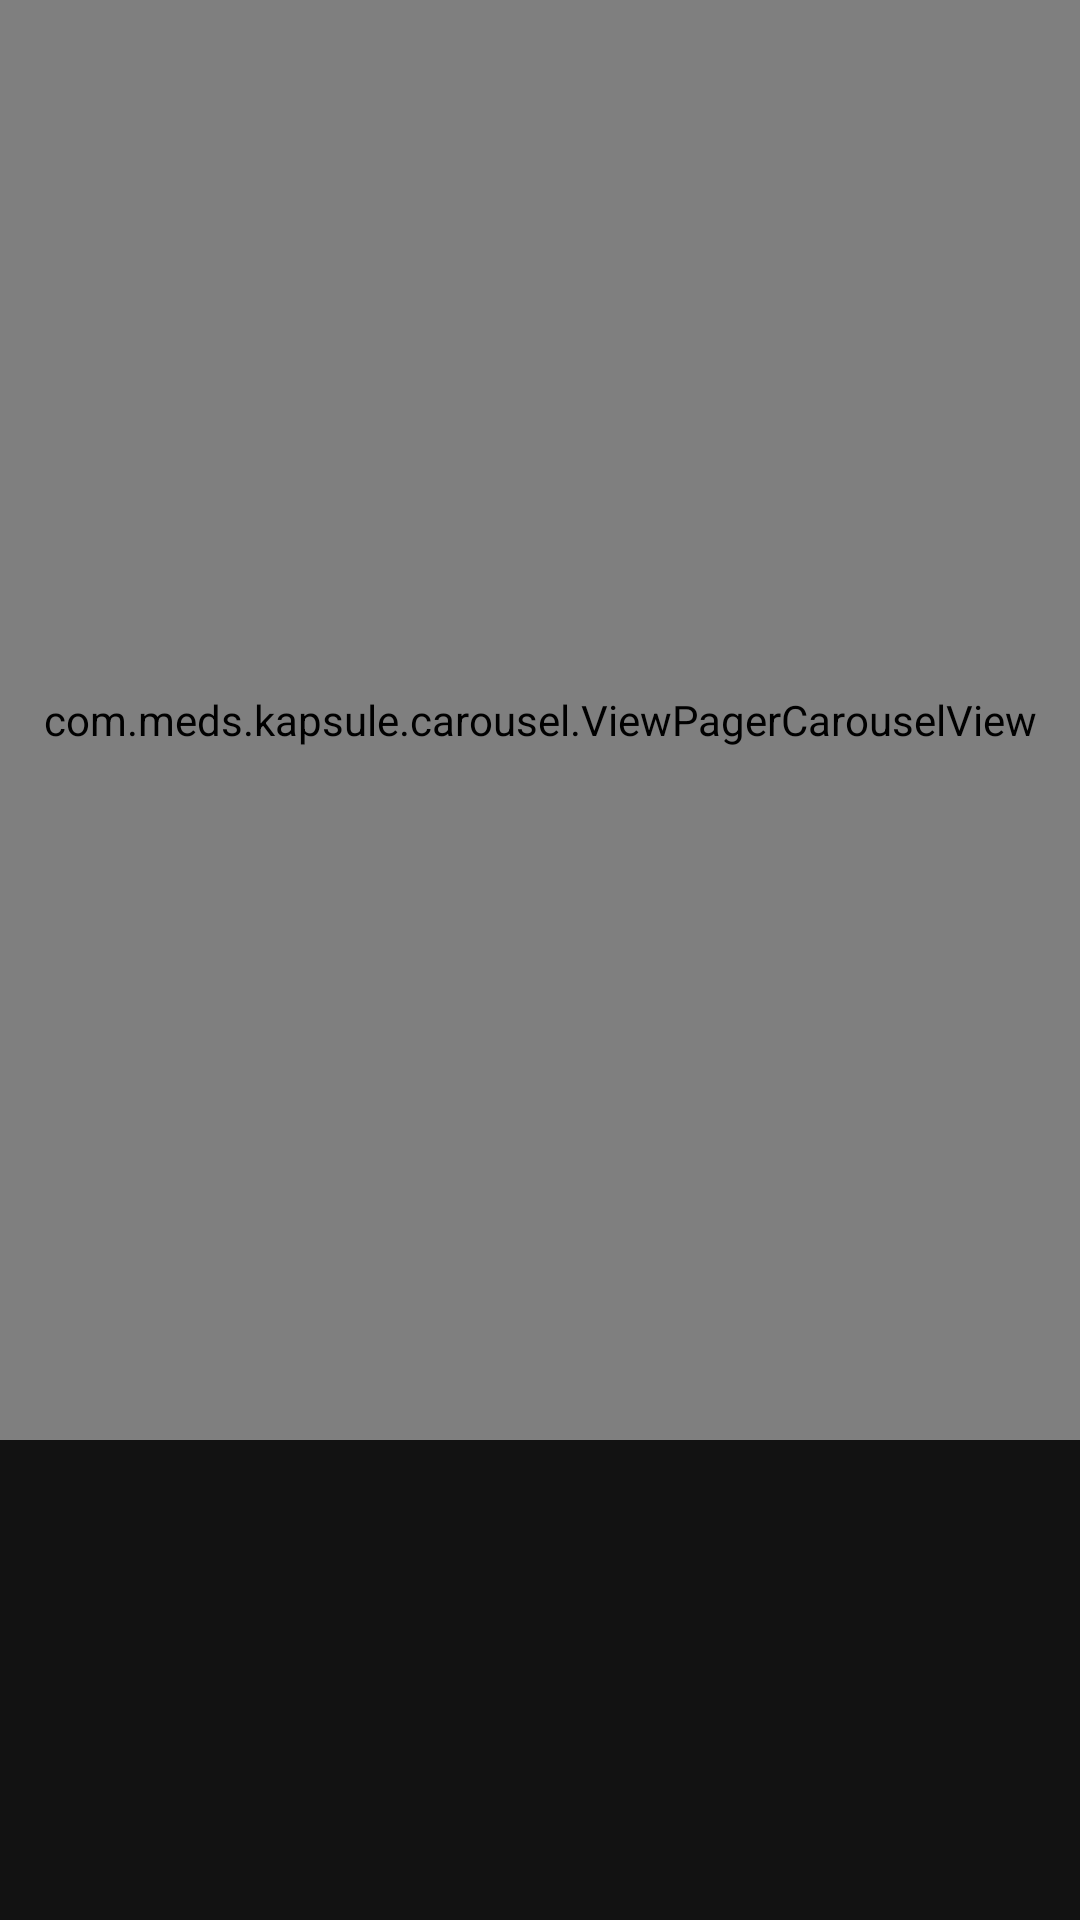

Layout XML and referenced resources for this Android screen:
<!-- AndroidManifest.xml: activity theme TransStatusAppTheme -->
<!-- res/layout/activity_main.xml -->
<?xml version="1.0" encoding="utf-8"?>
<androidx.constraintlayout.widget.ConstraintLayout xmlns:android="http://schemas.android.com/apk/res/android"
    xmlns:app="http://schemas.android.com/apk/res-auto"
    xmlns:tools="http://schemas.android.com/tools"
    android:layout_width="match_parent"
    android:layout_height="match_parent"
    tools:context=".activity.MainActivity">

    <com.meds.kapsule.carousel.ViewPagerCarouselView
        android:id="@+id/carousel_view"
        android:layout_width="match_parent"
        android:layout_height="0dp"
        app:layout_constraintBottom_toTopOf="@+id/guidelineBottom"
        app:layout_constraintEnd_toEndOf="parent"
        app:layout_constraintStart_toStartOf="parent"
        app:layout_constraintTop_toTopOf="parent" />

    <androidx.constraintlayout.widget.Guideline
        android:id="@+id/guidelineBottom"
        android:layout_width="wrap_content"
        android:layout_height="wrap_content"
        android:orientation="horizontal"
        app:layout_constraintGuide_percent="0.75" />


</androidx.constraintlayout.widget.ConstraintLayout>
<!-- resources referenced by this layout -->
<resources>
  <style name="TransStatusAppTheme" parent="Theme.MaterialComponents.NoActionBar">
          
          <item name="colorPrimary">@color/colorPrimary</item>
          <item name="colorPrimaryDark">@color/colorPrimaryDark</item>
          <item name="colorAccent">@color/colorAccent</item>
          <item name="android:windowTranslucentStatus">true</item>
          <item name="android:windowTranslucentNavigation">true</item>
      </style>
  <!-- not gathered from this repository: default colours our renderer supplied (Android Studio template values) -->
  <color name="colorPrimary">#FF6200EE</color>
  <color name="colorPrimaryDark">#FF3700B3</color>
  <color name="colorAccent">#FF03DAC5</color>
</resources>
